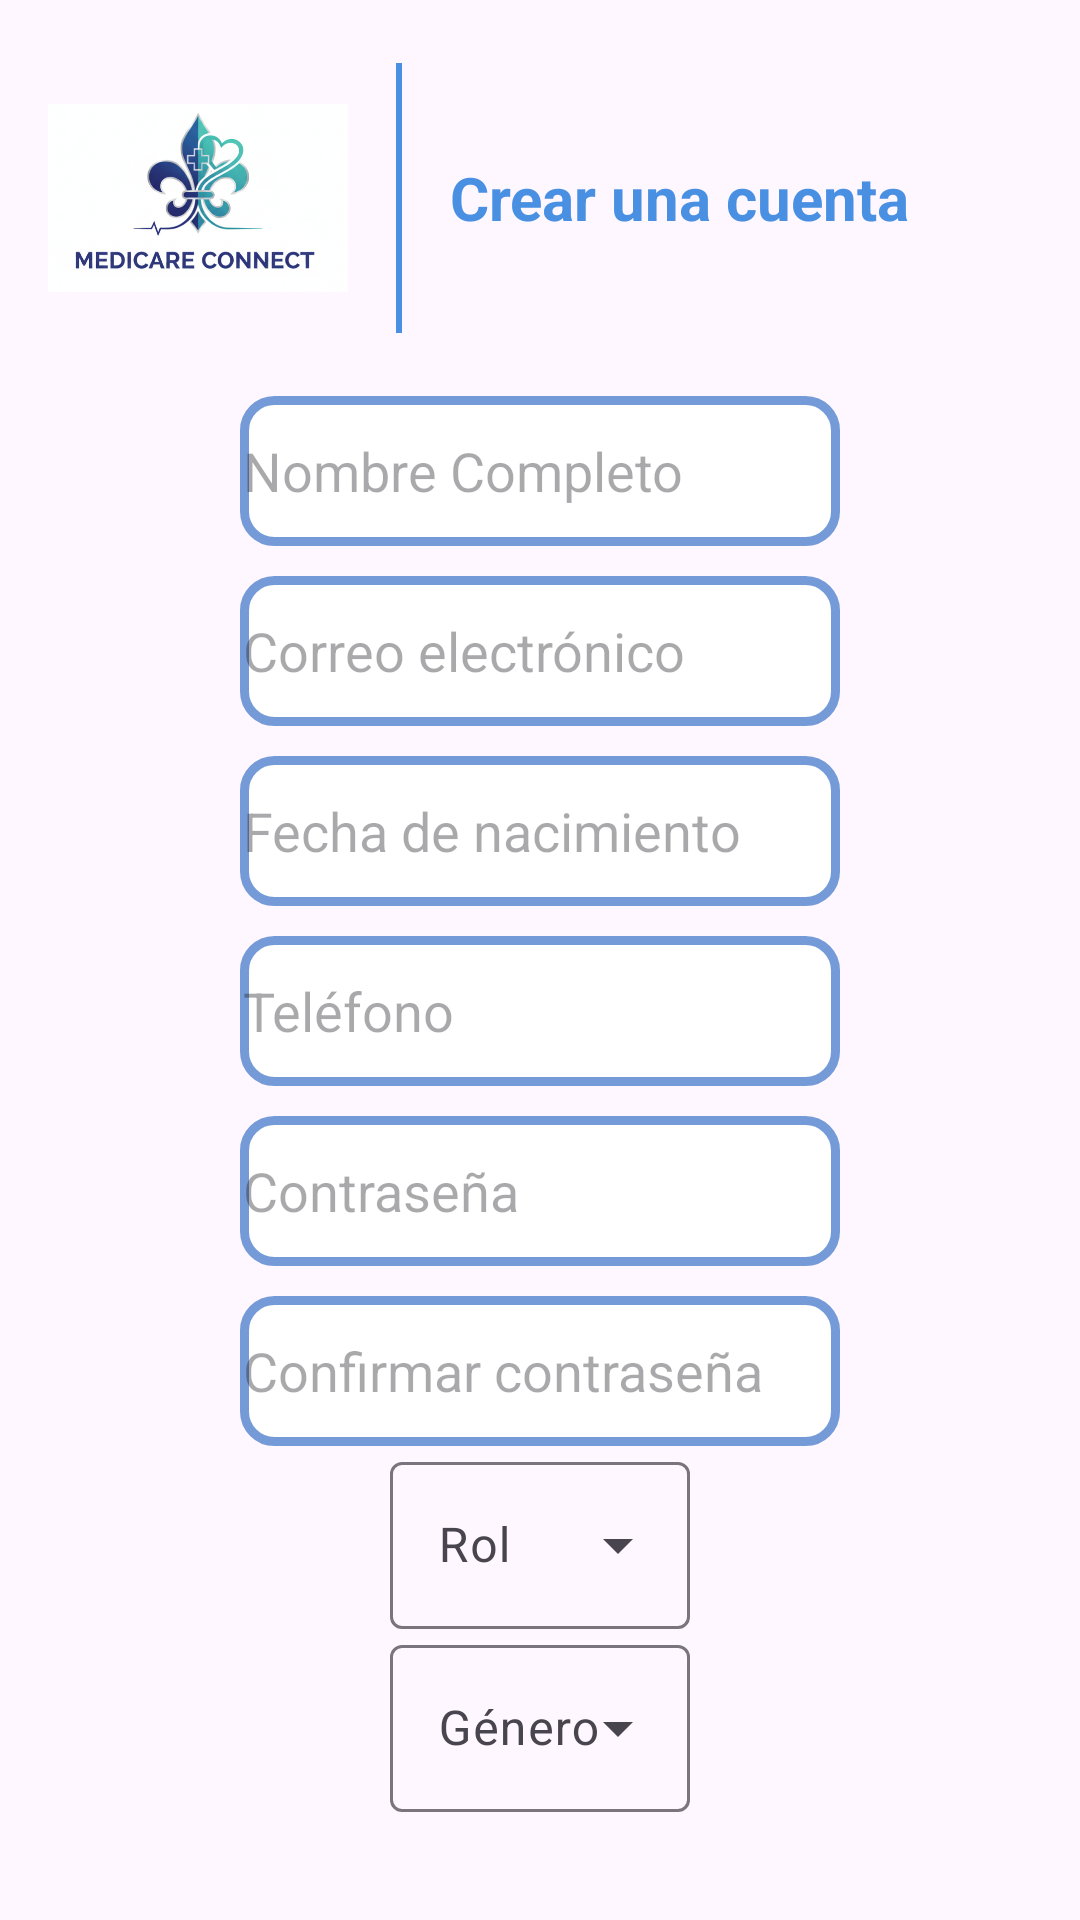

Layout XML and referenced resources for this Android screen:
<!-- AndroidManifest.xml: application theme Theme.ProyectoCitasMedicas -->
<!-- res/layout/registrarse.xml -->
<?xml version="1.0" encoding="utf-8"?>
<LinearLayout xmlns:android="http://schemas.android.com/apk/res/android"
    android:orientation="vertical"
    android:layout_width="match_parent"
    android:layout_height="match_parent">

    <LinearLayout
        android:layout_width="match_parent"
        android:layout_height="wrap_content"
        android:orientation="horizontal"
        android:gravity="center_vertical"
        android:padding="16dp">

    <ImageView
        android:id="@+id/ivLogo"
        android:layout_width="100dp"
        android:layout_height="100dp"
        android:src="@drawable/medicareLogo"
        android:adjustViewBounds="true"
        android:contentDescription="Logo Medicare Connect" />

        <View
            android:layout_width="2dp"
            android:layout_height="90dp"
            android:layout_marginStart="16dp"
            android:layout_marginEnd="16dp"
            android:background="#4A90E2" />

        <TextView
            android:layout_width="wrap_content"
            android:layout_height="wrap_content"
            android:text="Crear una cuenta"
            android:textSize="20sp"
            android:textStyle="bold"
            android:textColor="#4A90E2" />

    </LinearLayout>

    <EditText
        android:id="@+id/et_nombre_completo"
        android:layout_width="200dp"
        android:layout_height="50dp"
        android:hint="Nombre Completo"
        android:layout_gravity="center"
        android:background="@drawable/borde_login"
        />
    <EditText
        android:id="@+id/et_correo"
        android:layout_width="200dp"
        android:layout_height="50dp"
        android:hint="Correo electrónico"
        android:layout_gravity="center"
        android:background="@drawable/borde_login"
        android:layout_marginTop="10dp"/>
    <EditText
        android:id="@+id/et_fecha"
        android:layout_width="200dp"
        android:layout_height="50dp"
        android:hint="Fecha de nacimiento"
        android:layout_gravity="center"
        android:background="@drawable/borde_login"
        android:layout_marginTop="10dp"
        />
    <EditText
        android:id="@+id/et_telefono"
        android:layout_width="200dp"
        android:layout_height="50dp"
        android:hint="Teléfono"
        android:layout_gravity="center"
        android:background="@drawable/borde_login"
        android:layout_marginTop="10dp"/>
    <EditText
        android:id="@+id/et_contra"
        android:layout_width="200dp"
        android:layout_height="50dp"
        android:hint="Contraseña"
        android:layout_gravity="center"
        android:layout_marginTop="10dp"
        android:background="@drawable/borde_login"/>
    <EditText
        android:id="@+id/conf_contra"
        android:layout_width="200dp"
        android:layout_height="50dp"
        android:hint="Confirmar contraseña"
        android:layout_marginTop="10dp"
        android:layout_gravity="center"
        android:background="@drawable/borde_login"/>

    <com.google.android.material.textfield.TextInputLayout
        android:layout_width="100dp"
        android:layout_height="wrap_content"
        android:layout_gravity="center"
        android:hint="Rol"
        style="@style/Widget.Material3.TextInputLayout.OutlinedBox.ExposedDropdownMenu"
>

        <AutoCompleteTextView
            android:id="@+id/etRol"
            android:layout_width="match_parent"
            android:layout_height="wrap_content"
            android:inputType="none"/>
    </com.google.android.material.textfield.TextInputLayout>

    <com.google.android.material.textfield.TextInputLayout
        android:layout_width="100dp"
        android:layout_height="wrap_content"
        android:layout_gravity="center"
        android:hint="Género"
        style="@style/Widget.Material3.TextInputLayout.OutlinedBox.ExposedDropdownMenu">

        <AutoCompleteTextView
            android:id="@+id/etGenero"
            android:layout_width="match_parent"
            android:layout_height="wrap_content"
            android:inputType="none"/>
    </com.google.android.material.textfield.TextInputLayout>

    <Button
        android:id="@+id/btn_registrarse"
        android:layout_width="wrap_content"
        android:layout_height="wrap_content"
        android:text="Registrarse"
        android:layout_marginTop="25dp"
        android:layout_gravity="center"
        android:backgroundTint="@color/azul_boton"/>

    <TextView
        android:layout_width="wrap_content"
        android:layout_height="wrap_content"
        android:text="¿Ya tienes una cuenta?"
        android:textColor="@color/black"
        android:layout_gravity="center"/>
    <TextView
        android:layout_width="wrap_content"
        android:layout_height="wrap_content"
        android:text="Iniciar sesión"
        android:textColor="@color/azul_login"
        android:layout_gravity="center"/>

</LinearLayout>
<!-- resources referenced by this layout -->
<resources>
  <color name="azul_boton">#72B3CA</color>
  <color name="azul_login">#749BD7</color>
  <color name="black">#FF000000</color>
  <!-- drawable borde_login (drawable) -->
  <?xml version="1.0" encoding="utf-8"?>
  <shape xmlns:android="http://schemas.android.com/apk/res/android"
      android:shape="rectangle">
  
      <solid android:color="#ffffff"/>
  
      <stroke
          android:width="3dp"
          android:color="@color/azul_login"/>
  
      <padding
          android:left="1dp"
          android:top="1dp"
          android:right="1dp"
          android:bottom="1dp"/>
  
      <corners android:radius="30px"/>
  </shape>
  <!-- drawable medicareLogo: png bitmap (drawable, 178038 bytes) -->
  <style name="Theme.ProyectoCitasMedicas" parent="Base.Theme.ProyectoCitasMedicas" />
  <style name="Base.Theme.ProyectoCitasMedicas" parent="Theme.Material3.DayNight.NoActionBar">
          
          
      </style>
</resources>
